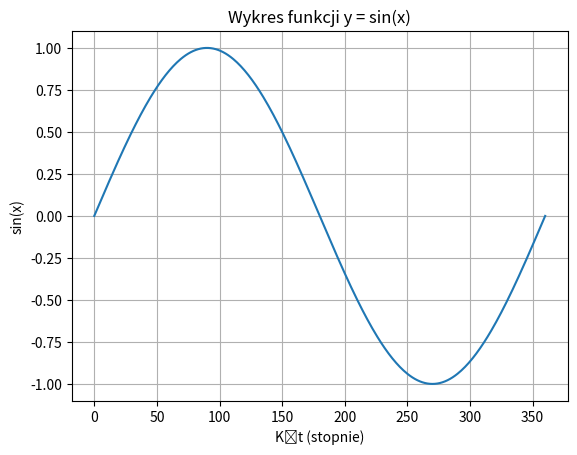

Write the Python code that produced this figure.
import matplotlib.pyplot as plt
import math

# lista kątów w stopniach
x_degrees = list(range(0, 361))
# konwersja na radiany i obliczenie sin(x)
y = [math.sin(math.radians(angle)) for angle in x_degrees]

# rysowanie wykresu
plt.plot(x_degrees, y)
plt.title("Wykres funkcji y = sin(x)")
plt.xlabel("Kąt (stopnie)")
plt.ylabel("sin(x)")
plt.grid(True)
plt.show()
